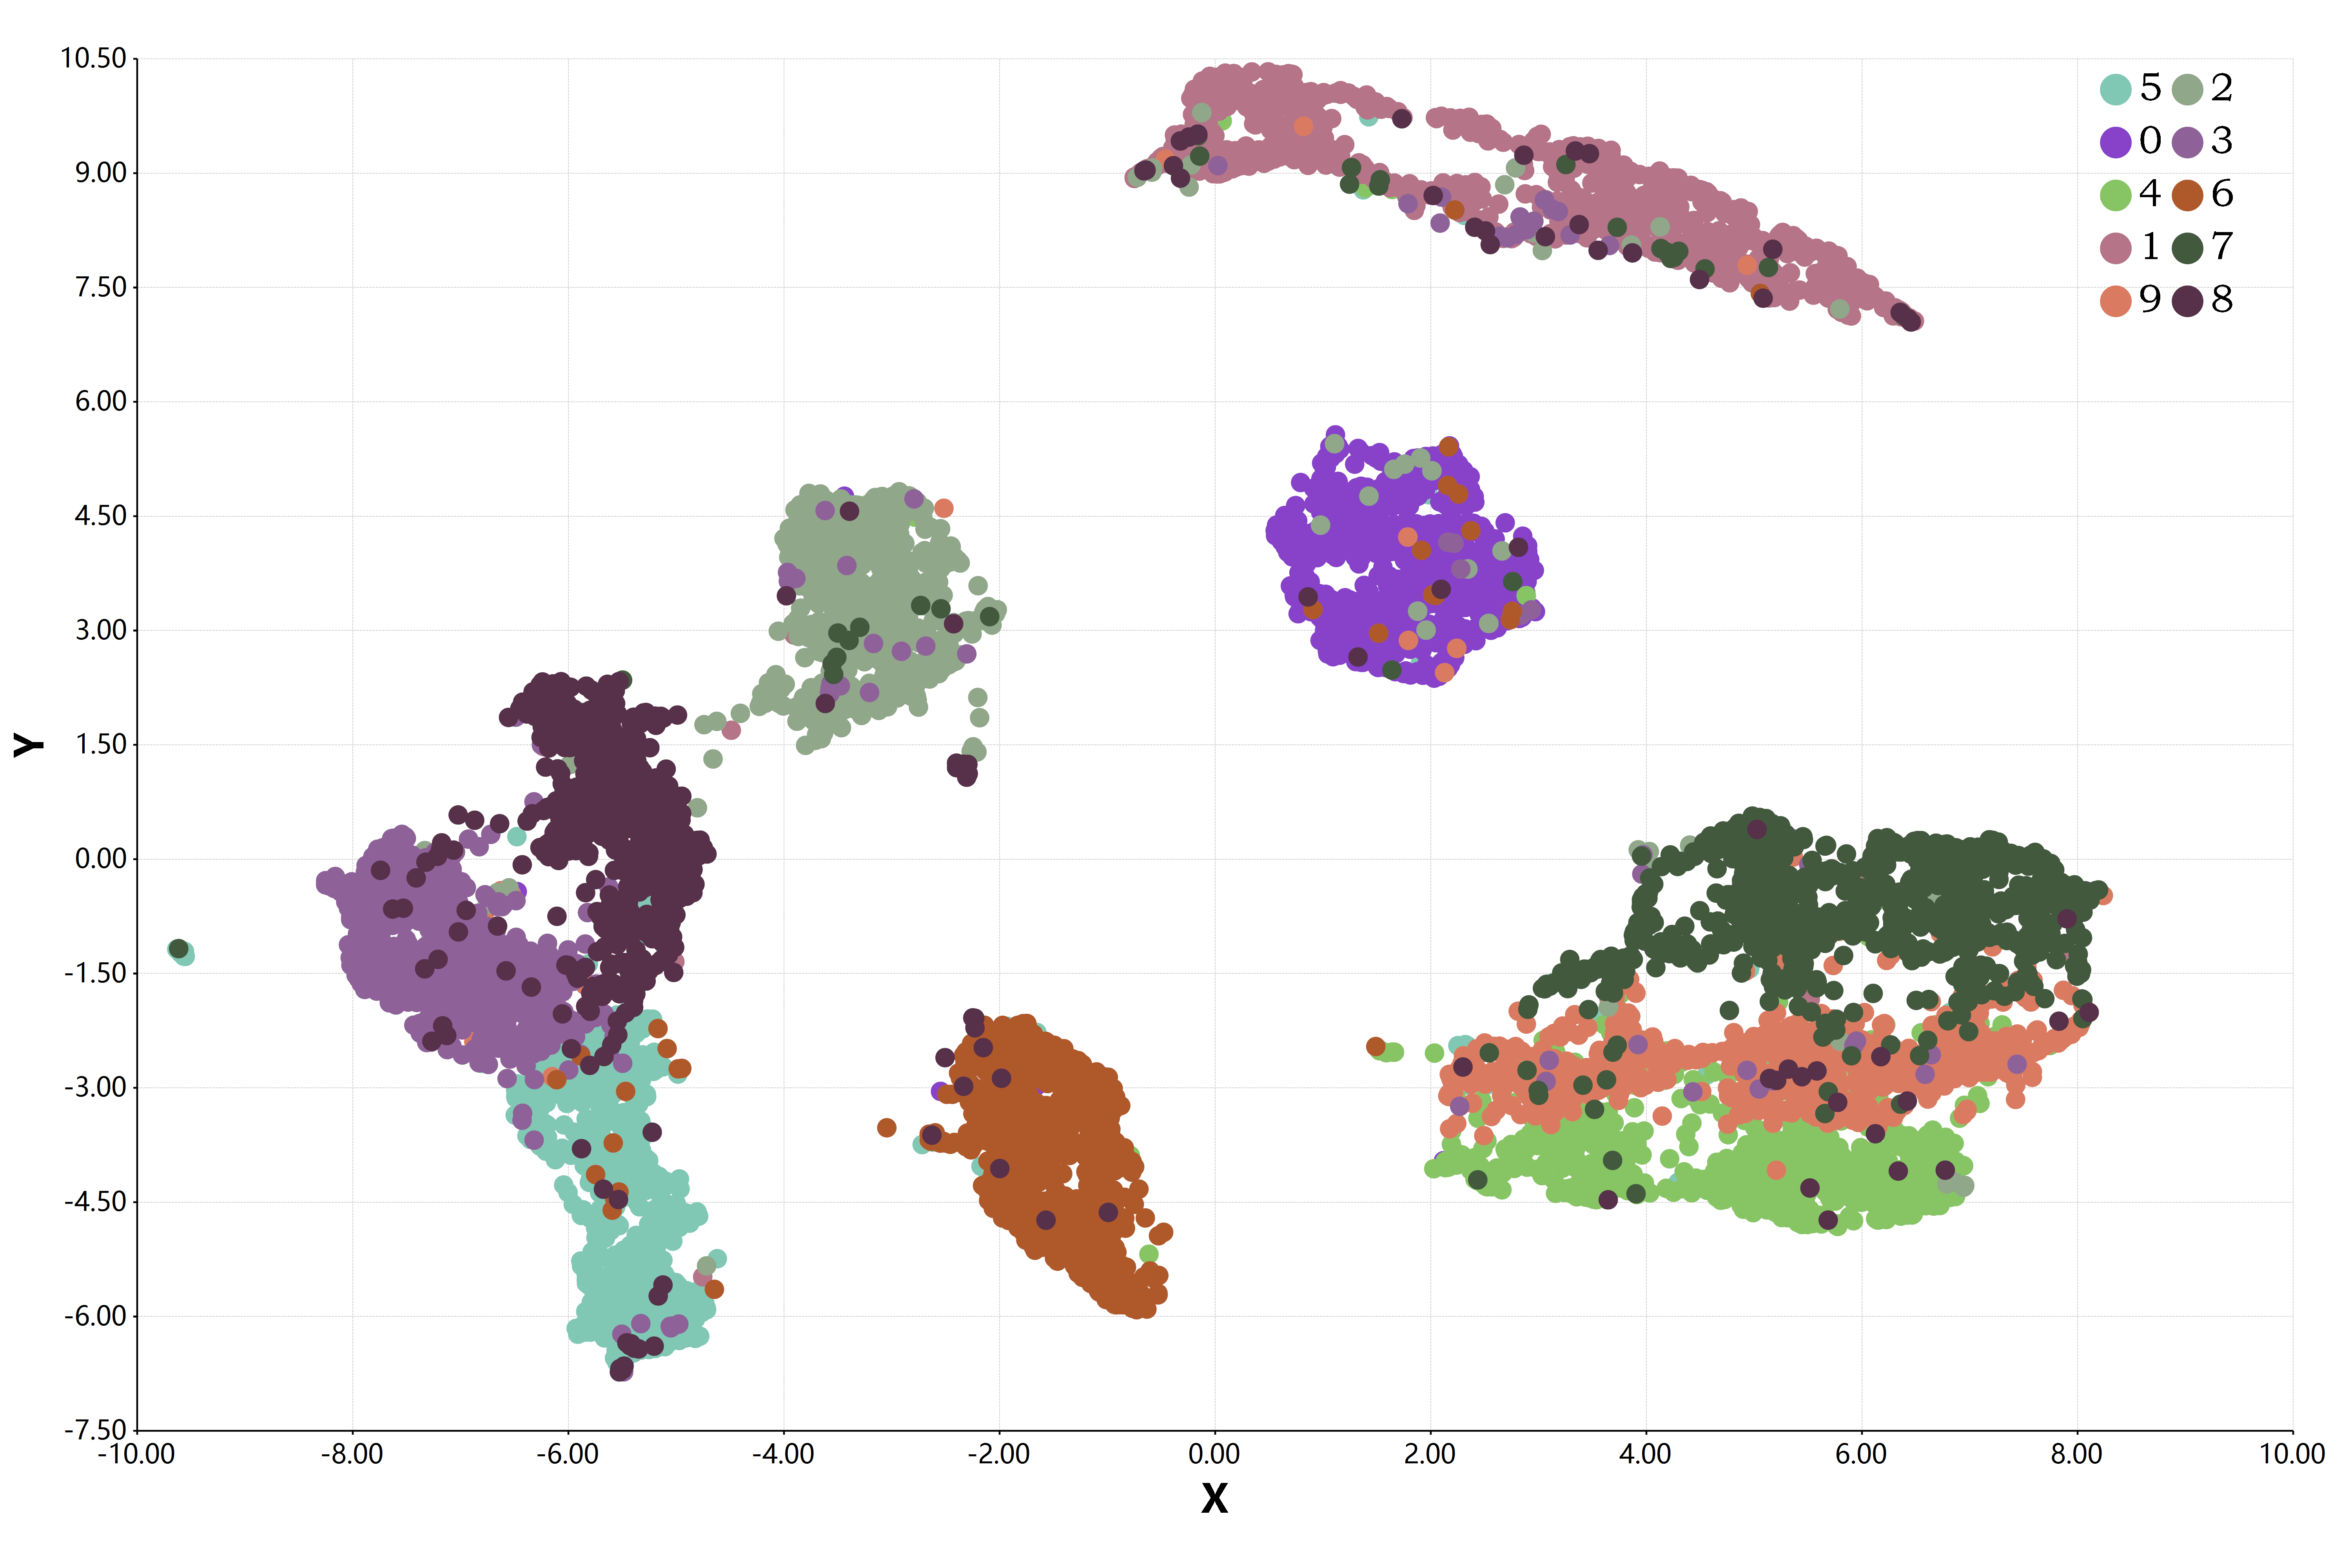

Data behind this chart, as committed beside it:
, dimension_1, dimension_2
5, -5.841, -3.723
0, 1.993, 4.398
4, 3.772, -4.316
1, 5.227, 7.456
9, 5.63, -2.679
2, -3.298, 4.482
1, -0.3791, 9.309
3, -7.372, -0.1615
1, 0.5724, 10.25
4, 6.252, -4.45
3, -7.682, -1.298
5, -5.572, -6.546
3, -6.569, -1.825
6, -0.9802, -3.926
1, 0.5959, 9.214
7, 7.457, -1.105
2, -3.583, 3.521
8, -5.944, 1.723
6, -2.201, -3.61
9, 7.441, -2.294
4, 2.482, -4.163
0, 2.343, 4.066
9, 6.972, -3.303
1, 5.365, 7.445
1, -4.754, -5.479
2, -3.119, 2.088
4, 5.361, -2.485
3, -6.914, -0.9439
2, 6.699, -0.4579
7, 8.024, -1.496
3, -5.845, -2.095
8, -6.218, 2.235
6, -1.641, -4.241
9, 7.586, -1.585
0, 1.995, 5.276
5, -5.535, -6.476
6, -1.966, -3.357
0, 1.899, 5.184
7, 4.048, -0.35
6, -1.65, -3.924
1, 0.665, 9.617
8, -5.809, 0.8534
7, 5.273, 0.09897
9, 6.907, -2.123
3, -6.176, -1.257
9, 6.061, -2.538
8, -4.977, -0.05535
5, -5.81, -5.588
9, -7.233, -2.329
3, -7.505, -1.053
3, -7.098, -2.216
0, 1.789, 4.014
7, 5.187, -0.7538
4, 6.95, -3.229
9, 5.248, -2.897
8, -5.608, 1.75
0, 0.9627, 3.279
9, 6.887, -2.406
4, 3.292, -3.712
1, 5.171, 7.712
... 9,940 more rows
